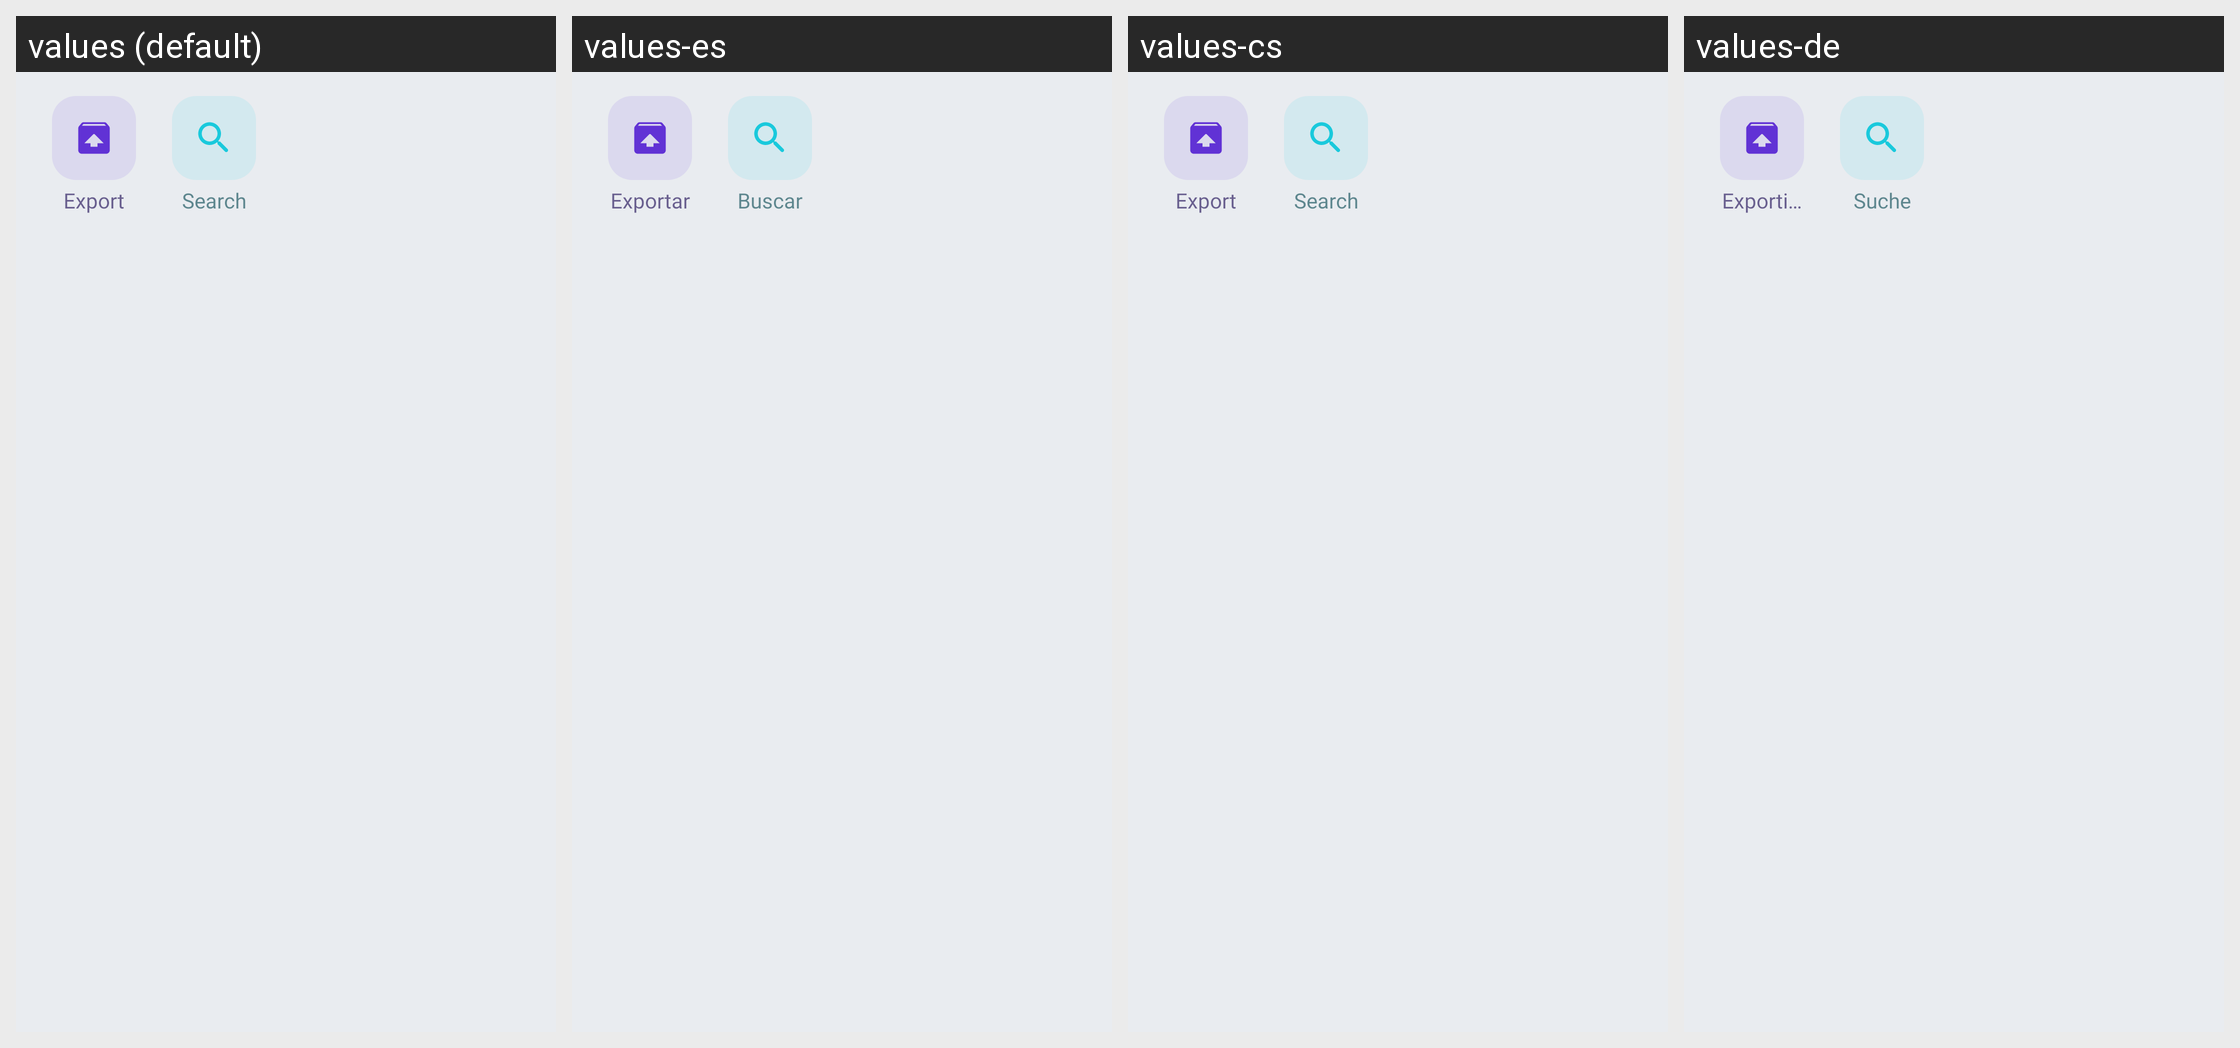

This grid shows one Android layout under several languages. Give, for every string resource on the screen, its name, the default text and each shown locale's text.
Android screen res/layout/toolbar_deck_content.xml rendered under 4 locales, left to right: values (default), values-es, values-cs, values-de. Device: Nexus 5 (rendered at 1080×1920; each locale shown at half size, 540×960, under a caption strip naming it); theme AppTheme.
Other locales in the repository, not shown: values-el, values-eu, values-fr, values-hi, values-in, values-it, values-ne, values-nl, values-pl, values-pt-rBR, values-pt-rPT, values-ru, values-tr, values-uk, values-vi, values-zh-rCN.
Strings drawn on this screen, with the default value and each locale's value (text and hints the layout hard-codes, and strings that could not be matched under every locale, appear in the picture but are not listed):

button_export
  values: Export
  values-es: Exportar
  values-cs: Export
  values-de: Exportieren

button_search
  values: Search
  values-es: Buscar
  values-cs: Search
  values-de: Suche
